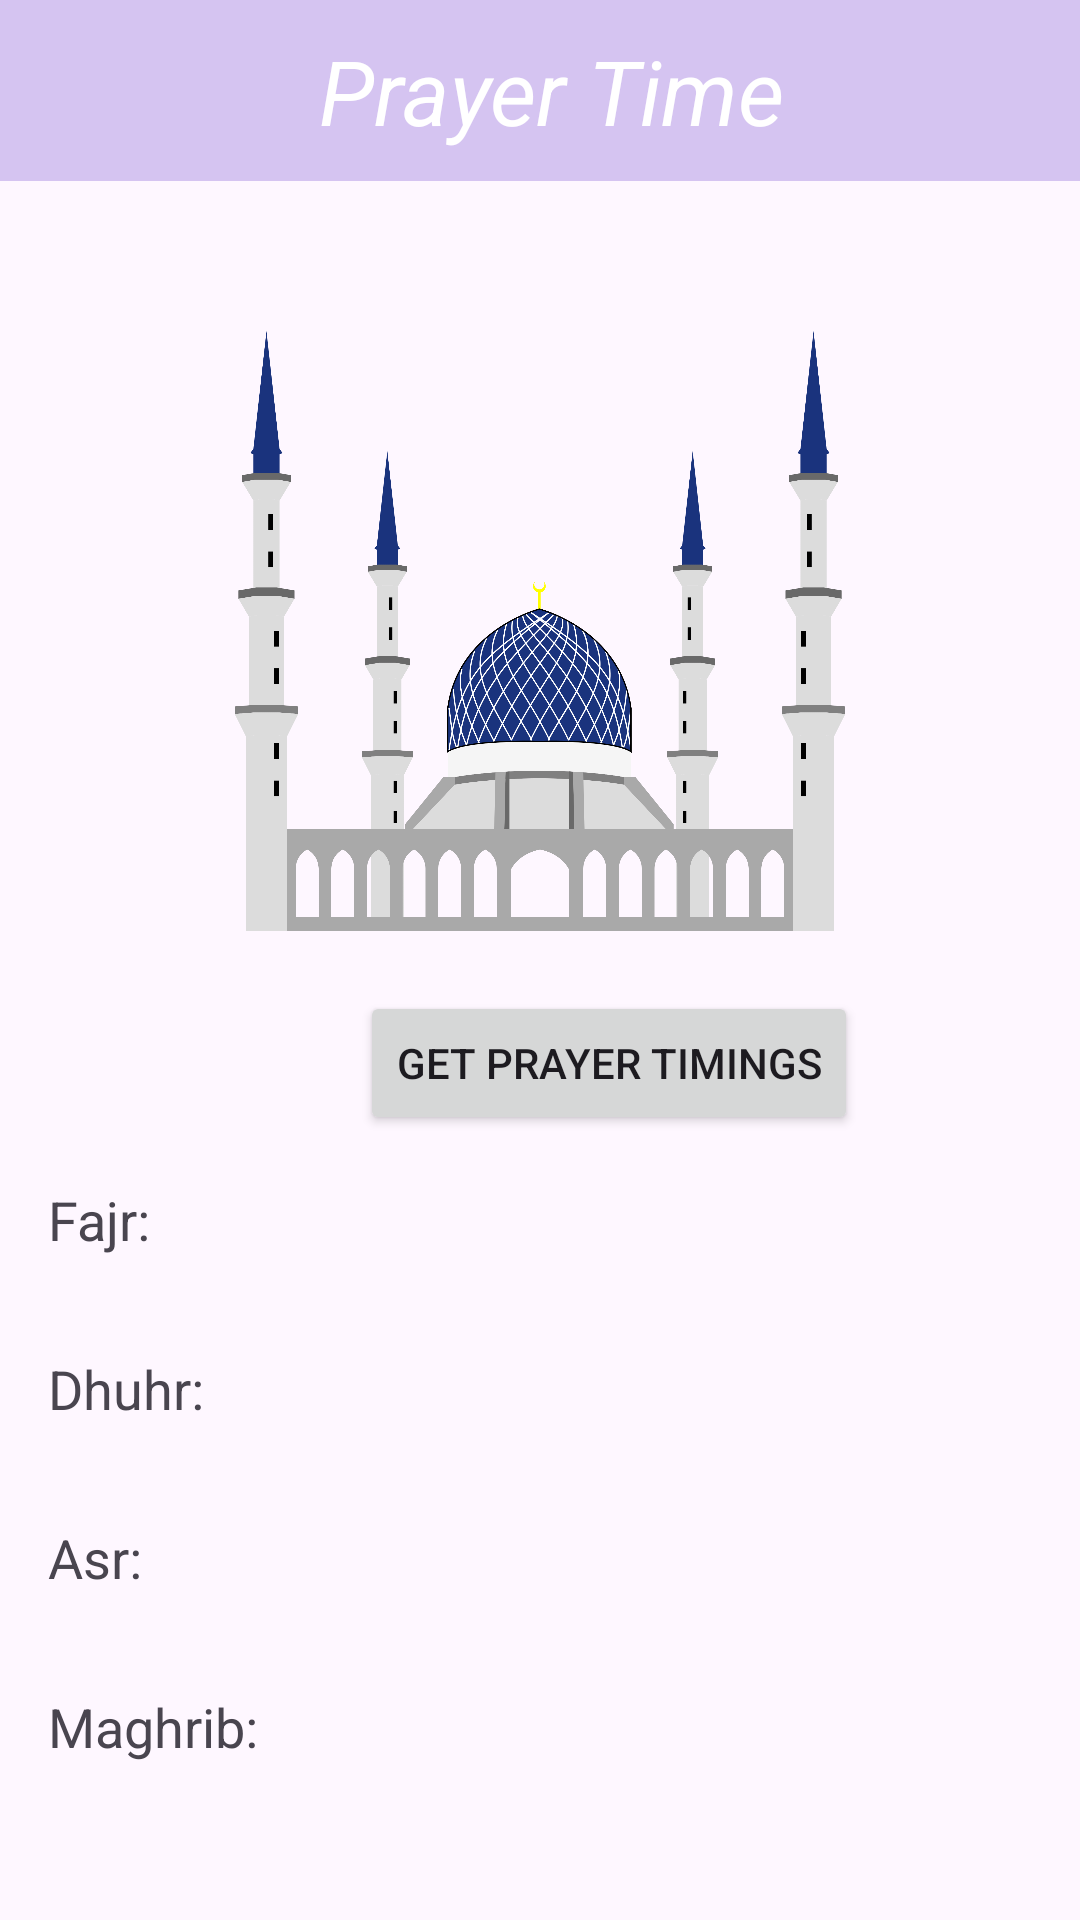

Write the Android layout XML for this screen, with the resource values it uses.
<!-- AndroidManifest.xml: application theme Theme.App_ass_2 -->
<!-- res/layout/activity_prayertime.xml -->
<?xml version="1.0" encoding="utf-8"?>
<LinearLayout xmlns:android="http://schemas.android.com/apk/res/android"
    xmlns:app="http://schemas.android.com/apk/res-auto"
    xmlns:tools="http://schemas.android.com/tools"
    android:layout_width="match_parent"
    android:layout_height="match_parent"
    android:orientation="vertical"
    tools:context=".prayertime">




    <TextView
        android:layout_width="match_parent"
        android:layout_height="wrap_content"
        android:text=" Prayer Time"
        android:textSize="30dp"
        android:textStyle="italic"
        android:gravity="center"
        android:background="#7AA88CE1"
        android:textColor="#fff"
        android:padding="10dp"
        app:layout_constraintBottom_toBottomOf="parent"
        app:layout_constraintEnd_toEndOf="parent"
        app:layout_constraintStart_toStartOf="parent"
        app:layout_constraintTop_toTopOf="parent" />

    <ImageView
        android:layout_width="220dp"
        android:layout_height="200dp"
        android:layout_gravity="center"
        android:layout_marginTop="50dp"
        android:src="@drawable/mosque" />

    <Button
        android:id="@+id/buttonGetTimings"
        android:layout_width="wrap_content"
        android:layout_height="wrap_content"
        android:layout_centerHorizontal="true"
        android:layout_marginTop="20dp"
        android:layout_marginLeft="120dp"
        android:text="Get Prayer Timings" />



        <TextView
            android:id="@+id/textViewFajr"
            android:layout_width="wrap_content"
            android:layout_height="wrap_content"
            android:layout_below="@id/buttonGetTimings"
            android:layout_margin="16dp"
            android:text="Fajr: "
            android:textSize="18sp" />

        <TextView
            android:id="@+id/textViewDhuhr"
            android:layout_width="wrap_content"
            android:layout_height="wrap_content"
            android:layout_below="@id/textViewFajr"
            android:layout_margin="16dp"
            android:text="Dhuhr: "
            android:textSize="18sp" />

        <TextView
            android:id="@+id/textViewAsr"
            android:layout_width="wrap_content"
            android:layout_height="wrap_content"
            android:layout_below="@id/textViewDhuhr"
            android:layout_margin="16dp"
            android:text="Asr: "
            android:textSize="18sp" />

        <TextView
            android:id="@+id/textViewMaghrib"
            android:layout_width="wrap_content"
            android:layout_height="wrap_content"
            android:layout_below="@id/textViewAsr"
            android:layout_margin="16dp"
            android:text="Maghrib: "
            android:textSize="18sp" />

        <TextView
            android:id="@+id/textViewIsha"
            android:layout_width="wrap_content"
            android:layout_height="wrap_content"
            android:layout_below="@id/textViewMaghrib"
            android:layout_margin="16dp"
            android:text="Isha: "
            android:textSize="18sp" />



</LinearLayout>
<!-- resources referenced by this layout -->
<resources>
  <!-- drawable mosque: png bitmap (drawable, 229633 bytes) -->
  <style name="Theme.App_ass_2" parent="Base.Theme.App_ass_2" />
  <style name="Base.Theme.App_ass_2" parent="Theme.Material3.DayNight.NoActionBar">
          
          
      </style>
</resources>
